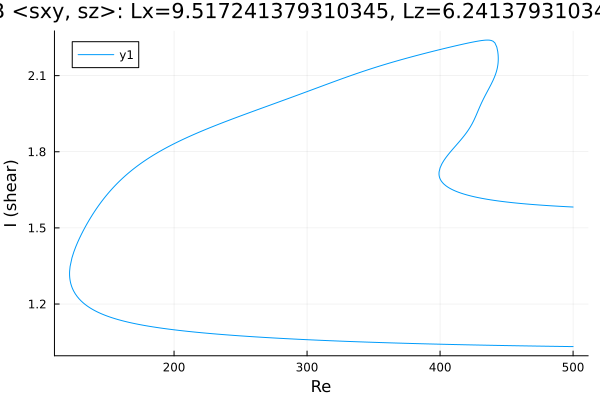

The table this chart was drawn from, first rows:
Re, shear
500.0, 1.032
499.7, 1.032
498.3, 1.032
496.9, 1.033
495.4, 1.033
494, 1.033
492.6, 1.033
491.2, 1.033
489.8, 1.033
488.4, 1.033
487, 1.033
485.5, 1.033
484.1, 1.033
482.7, 1.034
481.3, 1.034
479.9, 1.034
478.5, 1.034
477.1, 1.034
475.6, 1.034
474.2, 1.034
473.1, 1.034
471.7, 1.034
470.3, 1.035
468.8, 1.035
467.4, 1.035
466, 1.035
464.6, 1.035
463.2, 1.035
461.8, 1.035
460.4, 1.035
458.9, 1.036
457.5, 1.036
456.1, 1.036
454.7, 1.036
453.3, 1.036
451.9, 1.036
450.5, 1.036
449, 1.036
447.6, 1.037
446.2, 1.037
444.8, 1.037
443.4, 1.037
442, 1.037
440.6, 1.037
439.1, 1.037
437.7, 1.038
436.3, 1.038
434.9, 1.038
433.5, 1.038
432.1, 1.038
430.7, 1.038
429.2, 1.038
427.8, 1.039
426.4, 1.039
425, 1.039
423.6, 1.039
422.2, 1.039
420.8, 1.039
419.3, 1.039
417.9, 1.04
... 698 more rows
